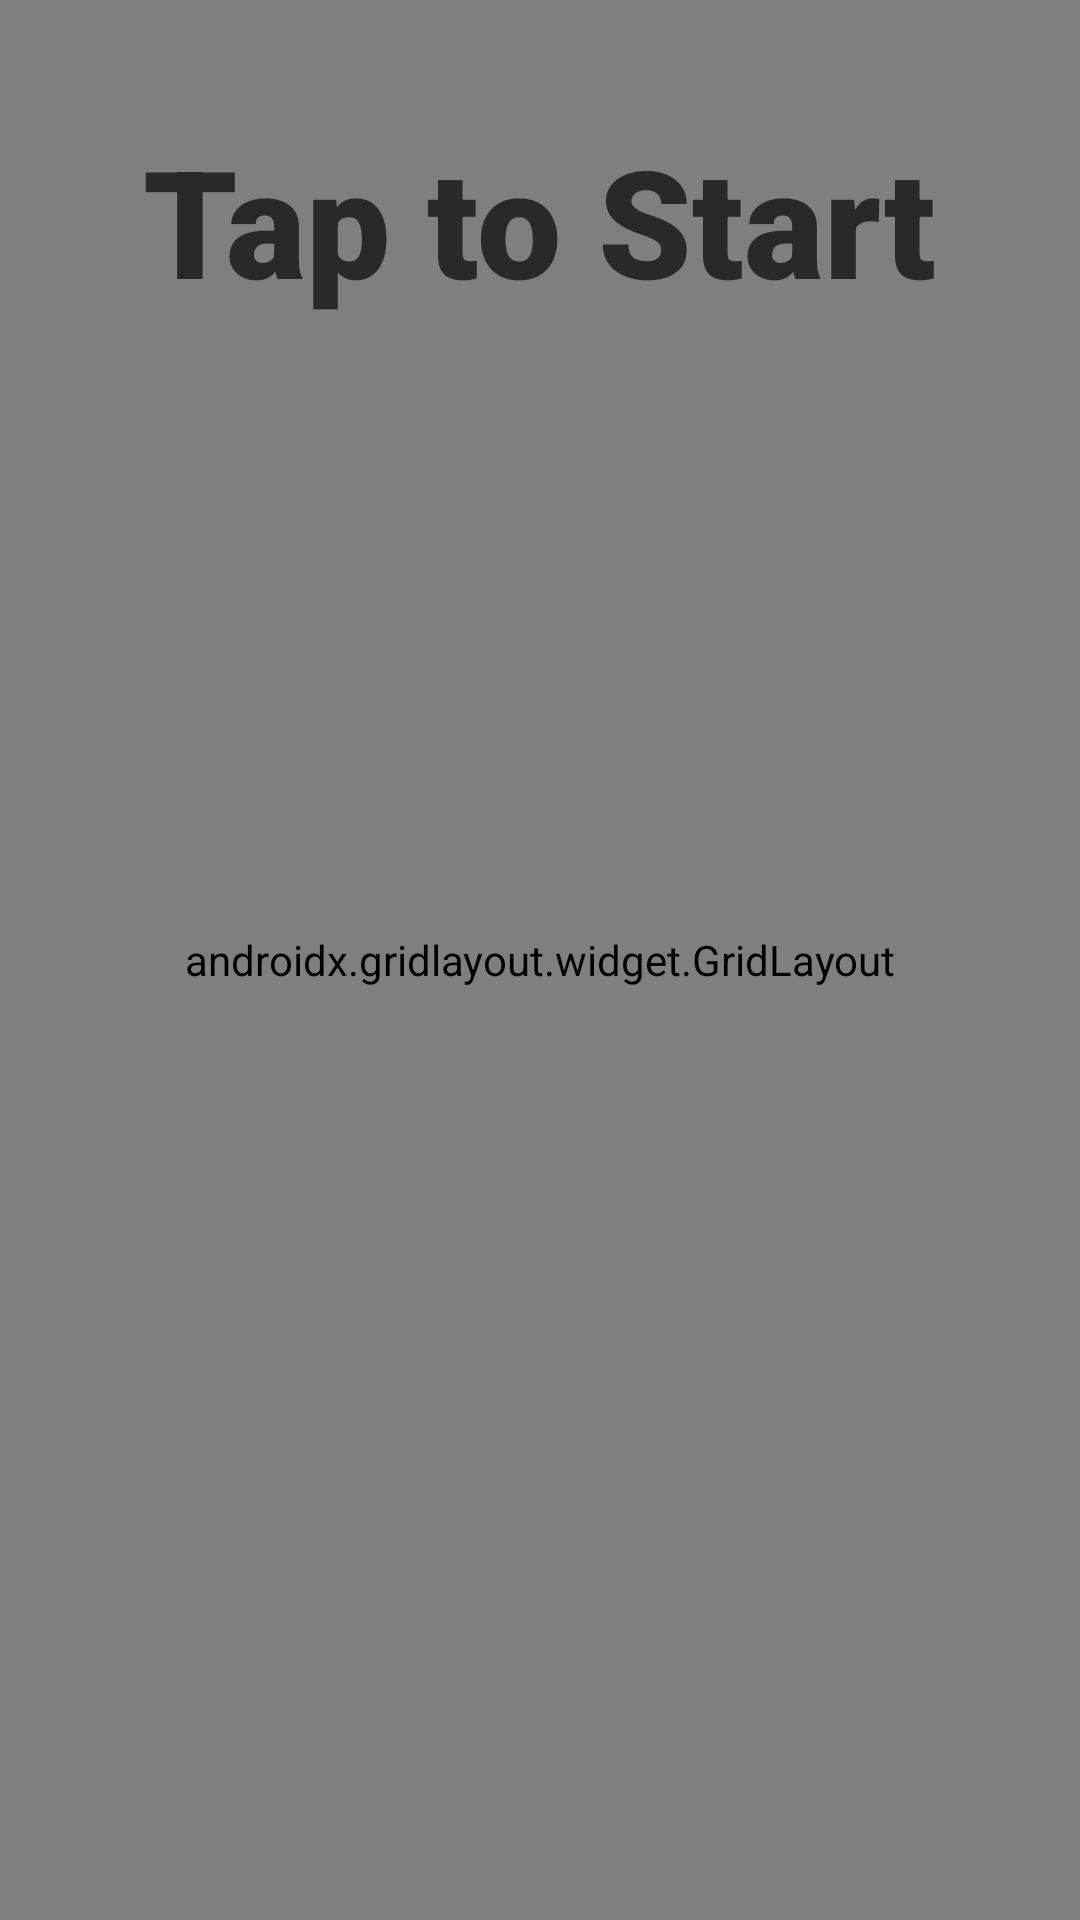

Here is an Android app screen rendered from its layout file. Give the layout XML and the strings, colors and styles it references.
<!-- AndroidManifest.xml: application theme Theme.MaterialComponents.NoActionBar -->
<!-- res/layout/activity_tic_tac_toe.xml -->
<?xml version="1.0" encoding="utf-8"?>
<RelativeLayout xmlns:android="http://schemas.android.com/apk/res/android"
    xmlns:app="http://schemas.android.com/apk/res-auto"
    xmlns:tools="http://schemas.android.com/tools"
    android:layout_width="match_parent"
    android:layout_height="match_parent"
    tools:context=".TicTacToe">

    <com.flaviofaria.kenburnsview.KenBurnsView
        android:id="@+id/image"
        android:layout_width="match_parent"
        android:layout_height="match_parent"
        android:src="@drawable/backdrop_light" />

    <androidx.gridlayout.widget.GridLayout
        android:id="@+id/board"
        android:layout_width="350dp"
        android:layout_height="370dp"
        android:layout_centerInParent="true"
        android:background="@drawable/tictactoe_day"
        app:columnCount="3"
        app:rowCount="3">

        <com.google.android.material.imageview.ShapeableImageView
            android:id="@+id/imageView0"
            android:layout_width="100dp"
            android:layout_height="100dp"
            android:layout_marginStart="5dp"
            android:layout_marginTop="10dp"
            android:onClick="tap"
            android:tag="0"
            app:layout_column="0"
            app:layout_row="0" />

        <com.google.android.material.imageview.ShapeableImageView
            android:id="@+id/imageView1"
            android:layout_width="100dp"
            android:layout_height="100dp"
            android:layout_marginStart="20dp"
            android:onClick="tap"
            android:layout_marginTop="10dp"
            android:tag="1"
            app:layout_column="1"
            app:layout_row="0" />

        <com.google.android.material.imageview.ShapeableImageView
            android:id="@+id/imageView2"
            android:layout_width="100dp"
            android:layout_height="100dp"
            android:layout_marginStart="20dp"
            android:layout_marginTop="10dp"
            android:onClick="tap"
            android:tag="2"
            app:layout_column="2"
            app:layout_row="0" />

        <com.google.android.material.imageview.ShapeableImageView
            android:id="@+id/imageView3"
            android:layout_width="100dp"
            android:layout_height="100dp"
            android:layout_marginStart="5dp"
            android:layout_marginTop="20dp"
            android:onClick="tap"
            android:tag="3"
            app:layout_column="0"
            app:layout_row="1" />

        <com.google.android.material.imageview.ShapeableImageView
            android:id="@+id/imageView4"
            android:layout_width="100dp"
            android:layout_height="100dp"
            android:layout_marginStart="20dp"
            android:onClick="tap"
            android:layout_marginTop="20dp"
            android:tag="4"
            app:layout_column="1"
            app:layout_row="1" />

        <com.google.android.material.imageview.ShapeableImageView
            android:id="@+id/imageView5"
            android:layout_width="100dp"
            android:layout_height="100dp"
            android:layout_marginStart="20dp"
            android:onClick="tap"
            android:layout_marginTop="20dp"
            android:tag="5"
            app:layout_column="2"
            app:layout_row="1" />

        <com.google.android.material.imageview.ShapeableImageView
            android:id="@+id/imageView6"
            android:layout_width="100dp"
            android:layout_height="100dp"
            android:layout_marginStart="5dp"
            android:onClick="tap"
            android:layout_marginTop="25dp"
            android:tag="6"
            app:layout_column="0"
            app:layout_row="2" />

        <com.google.android.material.imageview.ShapeableImageView
            android:id="@+id/imageView7"
            android:layout_width="100dp"
            android:layout_height="100dp"
            android:layout_marginStart="20dp"
            android:onClick="tap"
            android:layout_marginTop="25dp"
            android:tag="7"
            app:layout_column="1"
            app:layout_row="2" />

        <com.google.android.material.imageview.ShapeableImageView
            android:id="@+id/imageView8"
            android:layout_width="100dp"
            android:layout_height="100dp"
            android:layout_marginStart="20dp"
            android:onClick="tap"
            android:layout_marginTop="25dp"
            android:tag="8"
            app:layout_column="2"
            app:layout_row="2" />

    </androidx.gridlayout.widget.GridLayout>

    <com.google.android.material.textview.MaterialTextView
        android:id="@+id/tapToStart"
        android:layout_width="wrap_content"
        android:layout_height="wrap_content"
        android:layout_centerHorizontal="true"
        android:layout_marginTop="40dp"
        android:fontFamily="sans-serif-black"
        android:text="@string/StartTicTacToe"
        android:textColor="#AD000000"
        android:textSize="50sp" />

    <com.google.android.material.textview.MaterialTextView
        android:id="@+id/winnerAnnounce"
        android:layout_width="wrap_content"
        android:layout_height="wrap_content"
        android:layout_below="@+id/tapToStart"
        android:layout_centerHorizontal="true"
        android:layout_marginTop="30dp"
        android:fontFamily="sans-serif-black"
        android:text="@string/CrossWin"
        android:textColor="#AD000000"
        android:textSize="30sp"
        android:visibility="gone"/>

    <com.google.android.material.button.MaterialButton
        android:id="@+id/playAgain"
        android:layout_width="wrap_content"
        android:layout_height="wrap_content"
        android:layout_below="@+id/board"
        android:layout_centerHorizontal="true"
        android:layout_marginTop="30dp"
        android:onClick="again"
        android:backgroundTint="#AD000000"
        android:fontFamily="sans-serif-black"
        android:text="@string/playAgain"
        android:visibility="gone"
        android:textSize="15sp"
        android:textColor="@color/white" />

</RelativeLayout>
<!-- resources referenced by this layout -->
<resources>
  <!-- drawable backdrop_light: png bitmap (drawable-v24, 59224 bytes) -->
  <!-- drawable tictactoe_day: png bitmap (drawable, 3599 bytes) -->
  <string name="CrossWin">Team Cross Win</string>
  <string name="StartTicTacToe">Tap to Start</string>
  <string name="playAgain">Play Again</string>
  <!-- not gathered from this repository: default colours our renderer supplied (Android Studio template values) -->
  <color name="white">#FFFFFFFF</color>
</resources>
